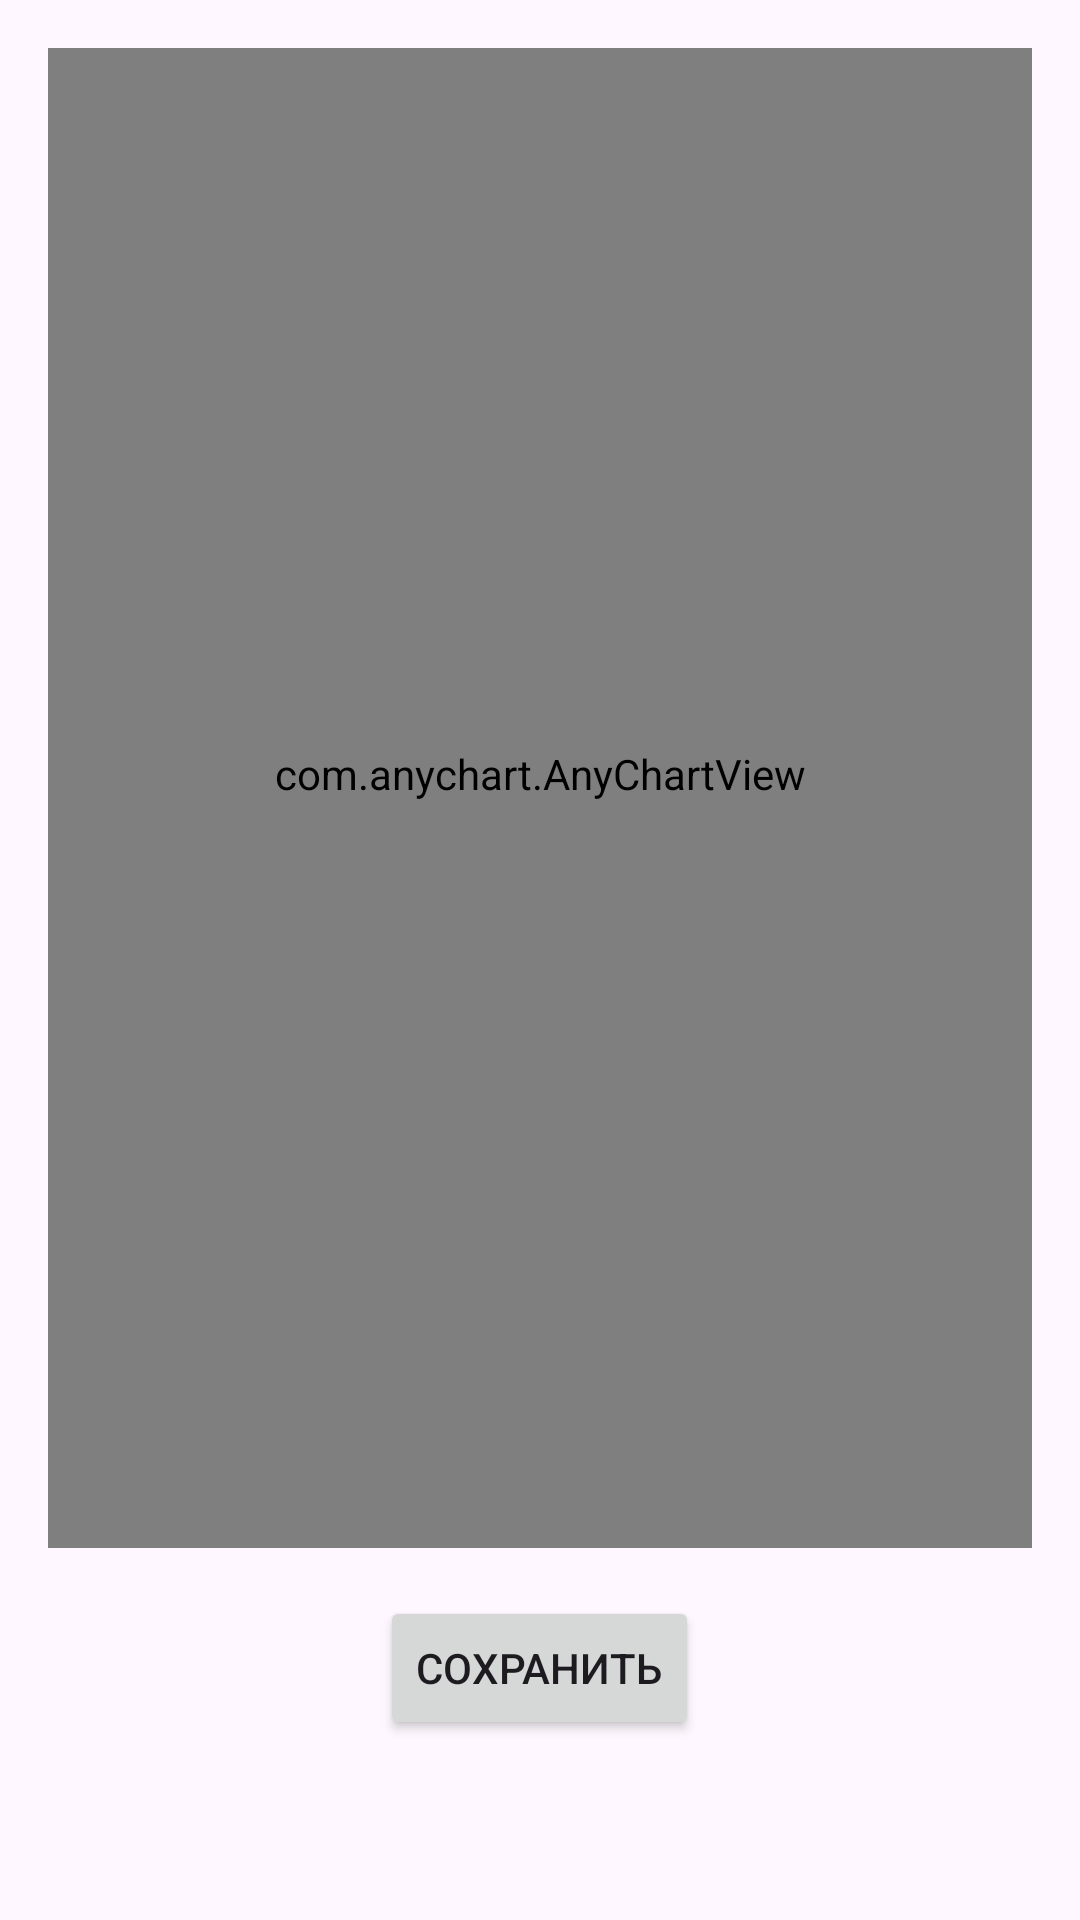

Reconstruct the res/layout file that produces this screen, plus the resources it refers to.
<!-- AndroidManifest.xml: application theme Theme.InteractiveStandartTest -->
<!-- res/layout/fragment_chart.xml -->
<?xml version="1.0" encoding="utf-8"?>
<ScrollView xmlns:android="http://schemas.android.com/apk/res/android"
    android:layout_width="match_parent"
    android:layout_height="match_parent"
    android:fillViewport="true">

    <LinearLayout
        android:layout_width="match_parent"
        android:layout_height="600dp"
        android:orientation="vertical"
        android:padding="16dp">

        <com.anychart.AnyChartView
            android:id="@+id/anyChartView"
            android:layout_width="match_parent"
            android:layout_height="500dp"
            android:paddingBottom="16dp" />

        <Button
            android:id="@+id/buttonSaveChart"
            android:layout_width="wrap_content"
            android:layout_height="wrap_content"
            android:layout_gravity="center_horizontal"
            android:layout_marginTop="16dp"
            android:text="Cохранить" />

        <ProgressBar
            android:id="@+id/progressBar"
            android:layout_width="wrap_content"
            android:layout_height="wrap_content"
            android:layout_gravity="center_horizontal"
            android:visibility="gone" />

    </LinearLayout>
</ScrollView>
<!-- resources referenced by this layout -->
<resources>
  <style name="Theme.InteractiveStandartTest" parent="Base.Theme.InteractiveStandartTest" />
  <style name="Base.Theme.InteractiveStandartTest" parent="Theme.Material3.DayNight.NoActionBar">
          
          
      </style>
</resources>
